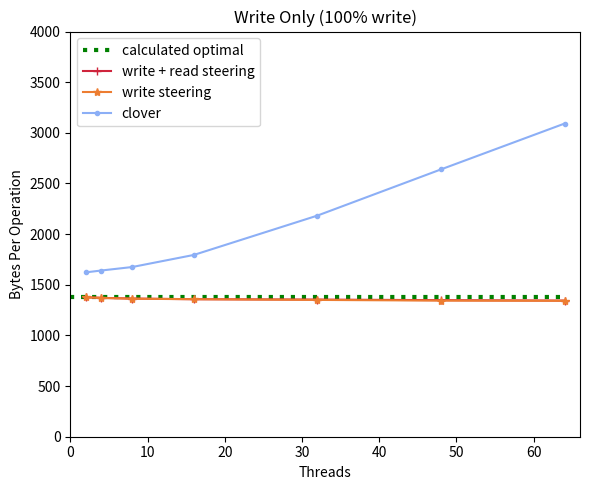

The matplotlib source for this figure:
import matplotlib
import matplotlib.pyplot as plt
import numpy as np

#fig, (ax1, ax2, ax3) = plt.subplots(1,3, figsize=(20,5))
fig, ax1 = plt.subplots(1,1, figsize=(6,5))
#labels =  ['2', '4', '8', '16', '32', '48', '64']




cns_label='Swap CNS to write'
qp_mapping_label='qp mapping (key to qp)'
read_write_steering_label='write + read steering'
write_steering_label='write steering'
default_clover_label='clover'

cns_marker='x'
qp_mapping_marker='s'
read_write_steering_marker='+'
write_steering_marker="*"
default_clover_marker='.'


cns_color='#00702eff'                     #indigo
qp_mapping_color='#9470b9ff'              #ruby
read_write_steering_color='#cf243cff'     #alice
write_steering_color='#ed7d31ff'          #kelly
default_clover_color='#8caff6ff'          #Coral 


def div_thousand (list):
    return [val /1000.0 for val in list]

def ops_byte(ops,bytes):

    #print("Correcting for the bytes used to populate the kv store")
    #keys = 1024
    #write_size=62.0 + 1024.0
    #ack_size=48.0
    #population_overhead=keys*(write_size+ack_size)
    #print("population overhead = ", str(population_overhead))
    #bytes=[byte - population_overhead for byte in bytes]
    return [(byte/op) for op, byte in zip(ops,bytes)]


def plot_bandwidth(ax,threads,ops,bandwidth,this_label,this_marker,this_color):
    opb=ops_byte(ops,bandwidth)
    print("label " + str(this_label) + "ops " + str(opb))
    ax.plot(threads,opb,label=this_label,marker=this_marker,color=this_color)

def plot_optimial(ax,write_percentage,threads):
    payload_size=1024.0
    write_header_size=62.0
    read_header_size=48.0
    shortcut_size=8.0

    cns_size=72.0
    ack_size=48.0
    atomic_ack_size=56.0
    read_request_size=60.0

    write_size=payload_size+write_header_size
    shortcut_write_size=shortcut_size+write_header_size
    read_response_size=payload_size+read_header_size
    short_cut_response_size=shortcut_size+read_header_size

    read_percentage=100.0-write_percentage

    optimal_write=write_size+ack_size+cns_size+atomic_ack_size+shortcut_write_size+ack_size
    print("optimal write: " + str(optimal_write))
    optimal_read=read_response_size+read_request_size+short_cut_response_size+read_request_size
    print("optimal read: " + str(optimal_read))

    optimal=(write_percentage*optimal_write + read_percentage*optimal_read)/100.0

    print(optimal)
    #ax.hlines(y=optimal, color='r', linestyle='-',xmin=threads[0],xmax=threads[:len(threads)-1])
    ax.hlines(y=optimal, color='g', linestyle=':',linewidth=3, xmin=0,xmax=64, label="calculated optimal")





figure_name='experiment_2'
####################### YCSB A



rw_ops=[226739,376972,630662,969612,1411790,1698382,2156998,]
rw_threads=[2,4,8,16,32,48,64,]
rw_bandwidth=[312172444,516755248,860235552,1316411404,1911376212,2289550536,2898627336,]

w_ops=[232688,399525,651162,1019030,1507304,1879767,2455725,]
w_threads=[2,4,8,16,32,48,64,]
w_bandwidth=[320301284,547328960,887220144,1383348948,2035730776,2525868732,3295094216,]

clover_ops=[139501,227381,344451,486973,496529,460688,486819,]
clover_threads=[2,4,8,16,32,48,64,]
clover_bandwidth=[226345684,373087184,576995976,873959468,1083977740,1215833932,1505063620,]

 

#static_plot_attributes(ax1,cns_replacement_A,qp_mapping_A,read_write_steering_A,write_steering_A,clover_with_buffering_A)

plot_optimial(ax1,100,clover_threads)
plot_bandwidth(ax1, rw_threads,rw_ops,rw_bandwidth,read_write_steering_label,read_write_steering_marker,read_write_steering_color)
plot_bandwidth(ax1, w_threads,w_ops,w_bandwidth,write_steering_label,write_steering_marker,write_steering_color)
plot_bandwidth(ax1, clover_threads,clover_ops,clover_bandwidth,default_clover_label,default_clover_marker,default_clover_color)
ax1.set_ylabel('Bytes Per Operation')
ax1.set_xlabel('Threads')
ax1.set_ylim(0,4000)
ax1.set_xlim(0,clover_threads[len(clover_threads)-1]+2)

ax1.set_title('Write Only (100% write)')
ax1.legend(loc='upper left')

plt.tight_layout()
plt.savefig(figure_name+'.pdf')
plt.savefig(figure_name+'.png')